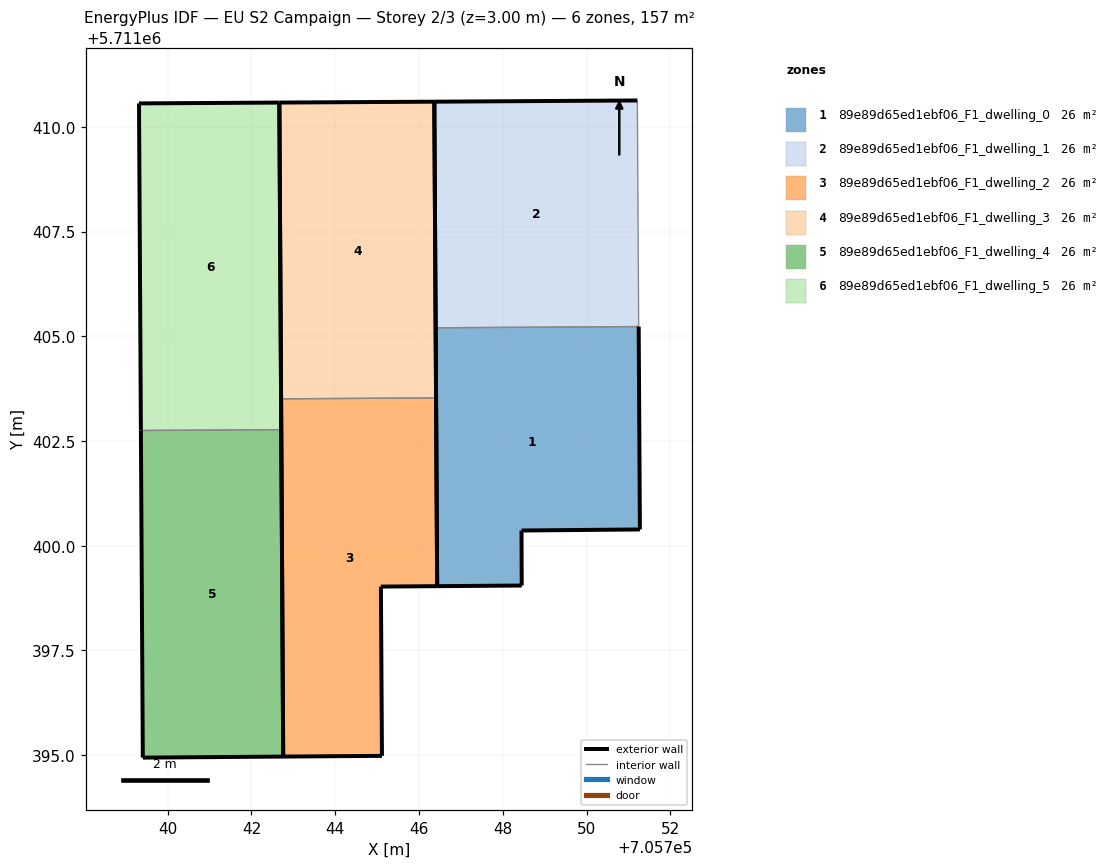
=== STOREY PLAN SPEC (per zone: floor XY polygon, exterior-wall plan segments, windows/doors) ===
zone 1: 89e89d65ed1ebf06_F1_dwelling_0  (26.2 m²)
  floor: (705751.27, 5711400.39) (705751.24, 5711405.23) (705746.40, 5711405.20) (705746.43, 5711399.03) (705748.45, 5711399.05) (705748.45, 5711400.36)
  exterior wall: (705748.45, 5711400.36) – (705748.45, 5711399.05)  [1.3 m]
  exterior wall: (705748.45, 5711399.05) – (705746.43, 5711399.03)  [2.0 m]
  exterior wall: (705746.43, 5711399.03) – (705746.40, 5711405.20)  [6.2 m]
  exterior wall: (705751.24, 5711405.23) – (705751.27, 5711400.39)  [4.8 m]
  exterior wall: (705751.27, 5711400.39) – (705748.45, 5711400.36)  [2.8 m]
  interior walls: 1
zone 2: 89e89d65ed1ebf06_F1_dwelling_1  (26.2 m²)
  floor: (705751.24, 5711405.23) (705751.21, 5711410.63) (705746.36, 5711410.60) (705746.40, 5711405.20)
  exterior wall: (705746.40, 5711405.20) – (705746.36, 5711410.60)  [5.4 m]
  exterior wall: (705746.36, 5711410.60) – (705751.21, 5711410.63)  [4.8 m]
  interior walls: 2
zone 3: 89e89d65ed1ebf06_F1_dwelling_2  (26.2 m²)
  floor: (705745.11, 5711394.98) (705745.09, 5711399.02) (705746.43, 5711399.03) (705746.41, 5711403.53) (705742.71, 5711403.51) (705742.76, 5711394.96)
  exterior wall: (705742.76, 5711394.96) – (705742.71, 5711403.51)  [8.5 m]
  exterior wall: (705746.41, 5711403.53) – (705746.43, 5711399.03)  [4.5 m]
  exterior wall: (705746.43, 5711399.03) – (705745.09, 5711399.02)  [1.3 m]
  exterior wall: (705745.09, 5711399.02) – (705745.11, 5711394.98)  [4.0 m]
  exterior wall: (705745.11, 5711394.98) – (705742.76, 5711394.96)  [2.4 m]
  interior walls: 1
zone 4: 89e89d65ed1ebf06_F1_dwelling_3  (26.2 m²)
  floor: (705746.41, 5711403.53) (705746.36, 5711410.60) (705742.67, 5711410.58) (705742.71, 5711403.51)
  exterior wall: (705746.36, 5711410.60) – (705746.41, 5711403.53)  [7.1 m]
  exterior wall: (705742.71, 5711403.51) – (705742.67, 5711410.58)  [7.1 m]
  exterior wall: (705742.67, 5711410.58) – (705746.36, 5711410.60)  [3.7 m]
  interior walls: 1
zone 5: 89e89d65ed1ebf06_F1_dwelling_4  (26.2 m²)
  floor: (705742.76, 5711394.96) (705742.71, 5711402.77) (705739.36, 5711402.75) (705739.41, 5711394.94)
  exterior wall: (705739.41, 5711394.94) – (705739.36, 5711402.75)  [7.8 m]
  exterior wall: (705742.71, 5711402.77) – (705742.76, 5711394.96)  [7.8 m]
  exterior wall: (705742.76, 5711394.96) – (705739.41, 5711394.94)  [3.4 m]
  interior walls: 1
zone 6: 89e89d65ed1ebf06_F1_dwelling_5  (26.2 m²)
  floor: (705742.71, 5711402.77) (705742.67, 5711410.58) (705739.31, 5711410.56) (705739.36, 5711402.75)
  exterior wall: (705739.36, 5711402.75) – (705739.31, 5711410.56)  [7.8 m]
  exterior wall: (705739.31, 5711410.56) – (705742.67, 5711410.58)  [3.4 m]
  exterior wall: (705742.67, 5711410.58) – (705742.71, 5711402.77)  [7.8 m]
  interior walls: 1

=== DERIVED (storey summary) ===
Building: EU S2 Campaign
Storey: 2 of 3  (floor level z = 3.00 m)
Storey gross floor area: 157.0 m²
Zones on this storey: 6
  - 89e89d65ed1ebf06_F1_dwelling_0: floor 26.2 m²; exterior wall 17.2 m (51.5 m²); WWR 0.0%
  - 89e89d65ed1ebf06_F1_dwelling_1: floor 26.2 m²; exterior wall 10.2 m (30.7 m²); WWR 0.0%
  - 89e89d65ed1ebf06_F1_dwelling_2: floor 26.2 m²; exterior wall 20.8 m (62.3 m²); WWR 0.0%
  - 89e89d65ed1ebf06_F1_dwelling_3: floor 26.2 m²; exterior wall 17.8 m (53.5 m²); WWR 0.0%
  - 89e89d65ed1ebf06_F1_dwelling_4: floor 26.2 m²; exterior wall 19.0 m (56.9 m²); WWR 0.0%
  - 89e89d65ed1ebf06_F1_dwelling_5: floor 26.2 m²; exterior wall 19.0 m (56.9 m²); WWR 0.0%
Zone adjacency (shared interzone walls):
  - 89e89d65ed1ebf06_F1_dwelling_0 ↔ 89e89d65ed1ebf06_F1_dwelling_1
  - 89e89d65ed1ebf06_F1_dwelling_2 ↔ 89e89d65ed1ebf06_F1_dwelling_3
  - 89e89d65ed1ebf06_F1_dwelling_4 ↔ 89e89d65ed1ebf06_F1_dwelling_5